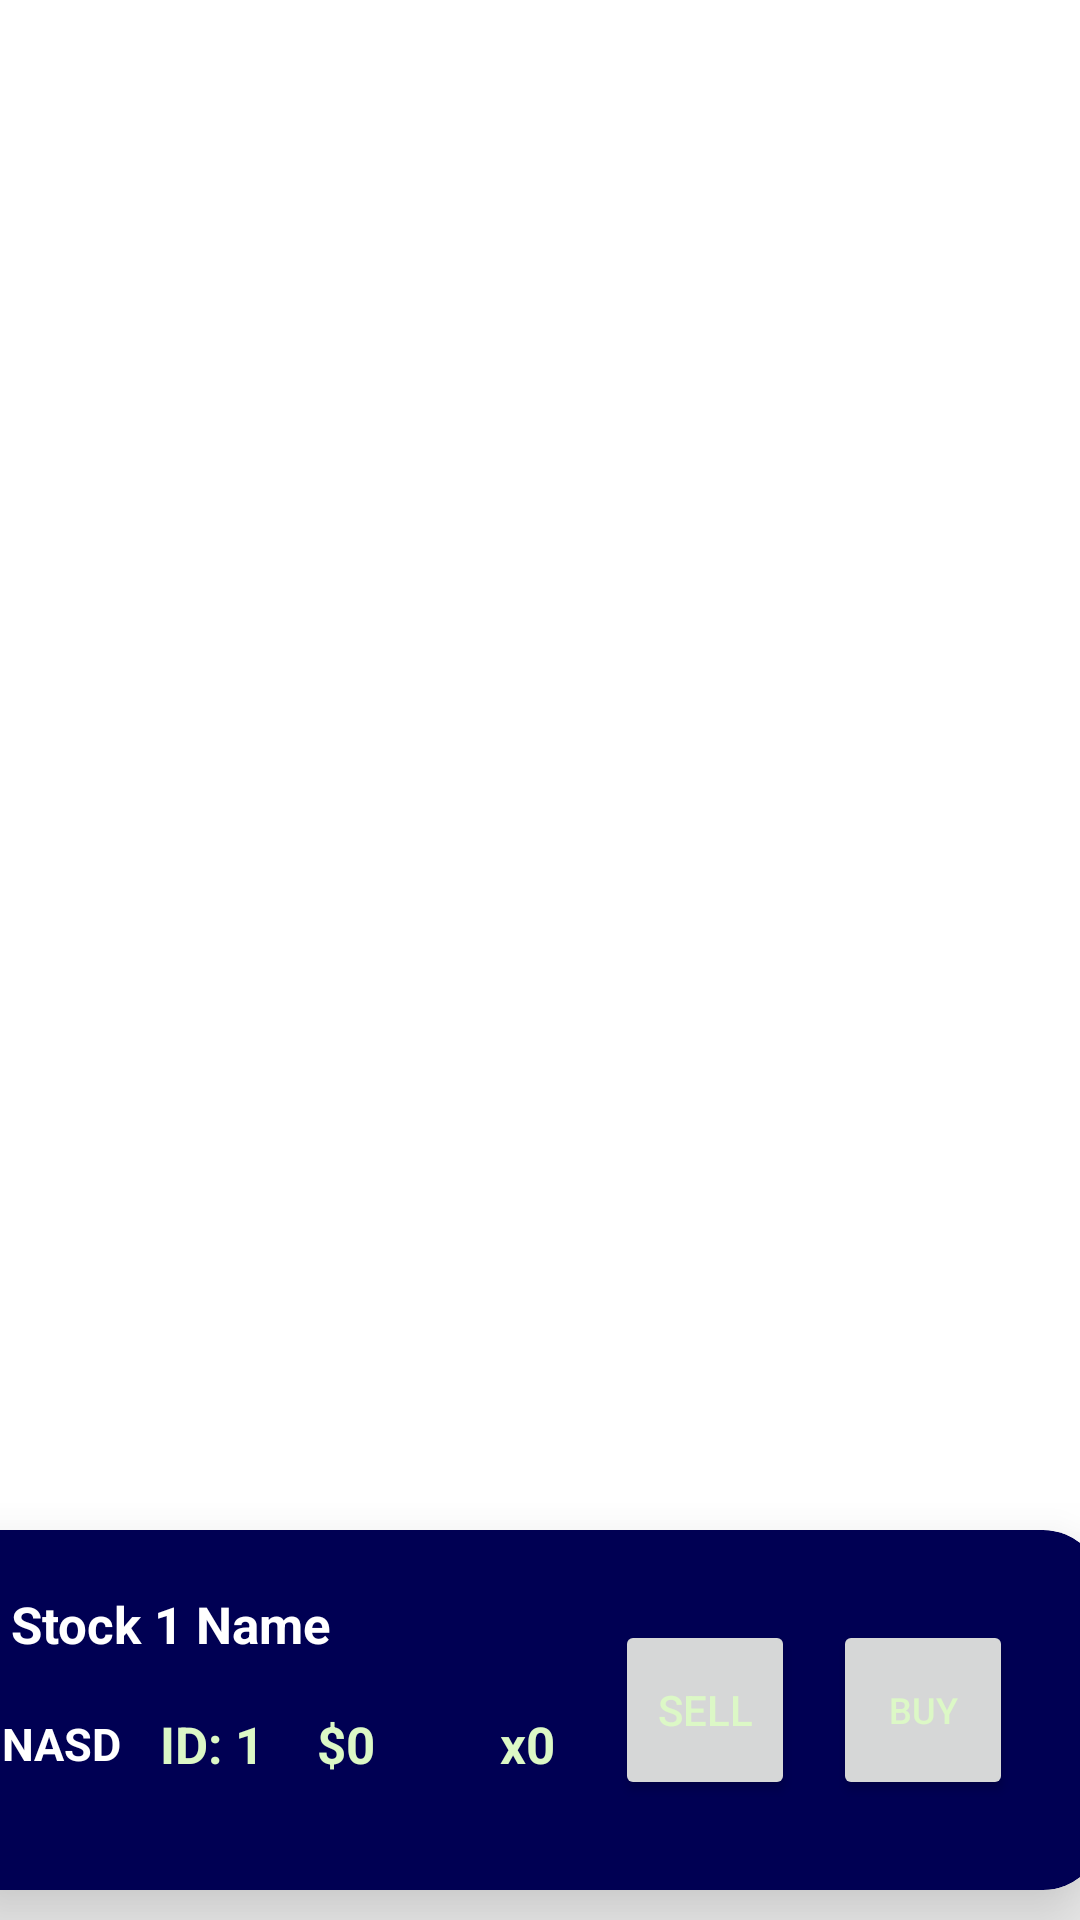

Layout XML and referenced resources for this Android screen:
<!-- AndroidManifest.xml: application theme Theme.AS1 -->
<!-- res/layout/stock_scroll_view.xml -->
<?xml version="1.0" encoding="utf-8"?>
<androidx.constraintlayout.widget.ConstraintLayout xmlns:android="http://schemas.android.com/apk/res/android"
    xmlns:tools="http://schemas.android.com/tools"
    android:layout_width="match_parent"
    android:layout_height="wrap_content"
    xmlns:app="http://schemas.android.com/apk/res-auto">

    <androidx.cardview.widget.CardView
        android:id="@+id/stockCard1"
        android:layout_width="387dp"
        android:layout_height="120dp"
        android:layout_margin="10dp"
        app:cardBackgroundColor="@color/navy_bg"
        app:cardCornerRadius="20dp"
        app:cardElevation="20dp"
        app:cardMaxElevation="12dp"
        app:cardPreventCornerOverlap="true"
        app:cardUseCompatPadding="false"
        app:layout_constraintBottom_toBottomOf="parent"
        app:layout_constraintEnd_toEndOf="parent"
        app:layout_constraintHorizontal_bias="0.638"
        app:layout_constraintStart_toStartOf="parent"
        app:layout_constraintTop_toTopOf="parent"
        app:layout_constraintVertical_bias="1.0">

        <RelativeLayout
            android:layout_width="match_parent"
            android:layout_height="match_parent"
            android:layout_margin="20dp">

            <TextView
                android:id="@+id/stock1_id"
                android:layout_width="50dp"
                android:layout_height="56dp"
                android:layout_below="@+id/stock1_name"
                android:layout_alignParentBottom="true"
                android:layout_marginStart="5dp"
                android:layout_marginTop= "0dp"
                android:layout_marginBottom="0dp"
                android:layout_toEndOf="@+id/stock1_symbol"
                android:gravity="center"
                android:text="ID: 1"
                android:textColor="@color/txtclr"
                android:textSize="17sp"
                android:textStyle="bold" />

            <TextView
                android:id="@+id/stock1_num"
                android:layout_width="wrap_content"
                android:layout_height="50dp"
                android:layout_alignTop="@id/stock1_id"
                android:layout_alignParentStart="true"
                android:layout_alignParentBottom="true"
                android:layout_marginStart="166dp"
                android:layout_marginTop="0dp"
                android:layout_marginBottom="0dp"
                android:gravity="center"
                android:text="x0"
                android:textColor="@color/txtclr"
                android:textSize="17sp"
                android:textStyle="bold" />

            <TextView
                android:id="@+id/stock1_price"
                android:layout_width="wrap_content"
                android:layout_height="38dp"
                android:layout_alignTop="@id/stock1_num"
                android:layout_alignParentBottom="true"
                android:layout_marginStart="10dp"
                android:layout_marginTop="0dp"
                android:layout_marginBottom="0dp"
                android:layout_toEndOf="@+id/stock1_id"
                android:gravity="center"
                android:text="$0"
                android:textColor="@color/txtclr"
                android:textSize="17sp"
                android:textStyle="bold" />

            <TextView
                android:id="@+id/stock1_symbol"
                android:layout_width="wrap_content"
                android:layout_height="55dp"
                android:layout_below="@+id/stock1_name"
                android:layout_alignParentStart="true"
                android:layout_alignParentBottom="true"
                android:layout_gravity="left|center_vertical"
                android:layout_marginStart="0dp"
                android:layout_marginLeft="0dp"
                android:layout_marginTop="0dp"
                android:layout_marginEnd="0dp"
                android:layout_marginRight="0dp"
                android:layout_marginBottom="0dp"

                android:gravity="center_vertical"
                android:maxWidth="50dp"
                android:text="NASD"
                android:textColor="@color/white"
                android:textSize="15sp"
                android:textStyle="bold" />

            <TextView
                android:id="@+id/stock1_name"
                android:layout_width="110dp"
                android:layout_height="wrap_content"
                android:layout_alignParentStart="true"
                android:layout_alignParentTop="true"
                android:layout_alignParentEnd="true"
                android:layout_gravity="left|center_vertical"
                android:layout_marginStart="3dp"
                android:layout_marginLeft="20dp"
                android:layout_marginTop="0dp"
                android:layout_marginEnd="0dp"
                android:layout_marginRight="10dp"
                android:text="Stock 1 Name "
                android:textColor="@color/white"
                android:textSize="17sp"
                android:textStyle="bold" />

            <Button
                android:id="@+id/sellStock_btn"
                android:layout_width="60dp"
                android:layout_height="60dp"
                android:layout_alignParentTop="true"
                android:layout_alignParentBottom="true"
                android:layout_marginStart="20dp"
                android:layout_marginTop="10dp"
                android:layout_marginEnd="10dp"
                android:layout_marginBottom="10dp"
                android:layout_toEndOf="@+id/stock1_num"
                android:padding="10dp"
                android:text="Sell"
                android:textColor="@color/txtclr"
                app:layout_constraintBottom_toBottomOf="parent"
                app:layout_constraintEnd_toEndOf="parent"
                app:layout_constraintHorizontal_bias="0.124"
                app:layout_constraintStart_toStartOf="parent"
                app:layout_constraintTop_toTopOf="parent"
                app:layout_constraintVertical_bias="0.243" />

            <Button
                android:id="@+id/buyStock_btn"
                android:layout_width="60dp"
                android:layout_height="60dp"
                android:layout_alignParentTop="true"
                android:layout_alignParentEnd="true"
                android:layout_alignParentBottom="true"
                android:layout_marginTop="10dp"
                android:layout_marginEnd="10dp"
                android:layout_marginBottom="10dp"
                android:padding="10dp"
                android:text="Buy"
                android:textColor="@color/txtclr"
                android:textSize="12sp"
                app:layout_constraintBottom_toBottomOf="parent"
                app:layout_constraintEnd_toEndOf="parent"
                app:layout_constraintHorizontal_bias="0.124"
                app:layout_constraintStart_toStartOf="parent"
                app:layout_constraintTop_toTopOf="parent"
                app:layout_constraintVertical_bias="0.243" />

        </RelativeLayout>

    </androidx.cardview.widget.CardView>
</androidx.constraintlayout.widget.ConstraintLayout>
<!-- resources referenced by this layout -->
<resources>
  <color name="navy_bg">#000053</color>
  <color name="txtclr">#dcf8c6</color>
  <color name="white">#FFFFFFFF</color>
  <style name="Theme.AS1" parent="Theme.MaterialComponents.DayNight.NoActionBar">
          
          <item name="colorPrimary">@color/purple_500</item>
          <item name="colorPrimaryVariant">@color/purple_700</item>
          <item name="colorOnPrimary">@color/white</item>
          
          <item name="colorSecondary">@color/teal_200</item>
          <item name="colorSecondaryVariant">@color/teal_700</item>
          <item name="colorOnSecondary">@color/black</item>
          
          <item name="android:statusBarColor">@color/darkBack</item>
          
      </style>
  
      //makes component a circle
  <color name="purple_500">#FF6200EE</color>
  <color name="purple_700">#FF3700B3</color>
  <color name="teal_200">#FF03DAC5</color>
  <color name="teal_700">#FF018786</color>
  <color name="black">#FF000000</color>
  <color name="darkBack">#075e54</color>
</resources>
